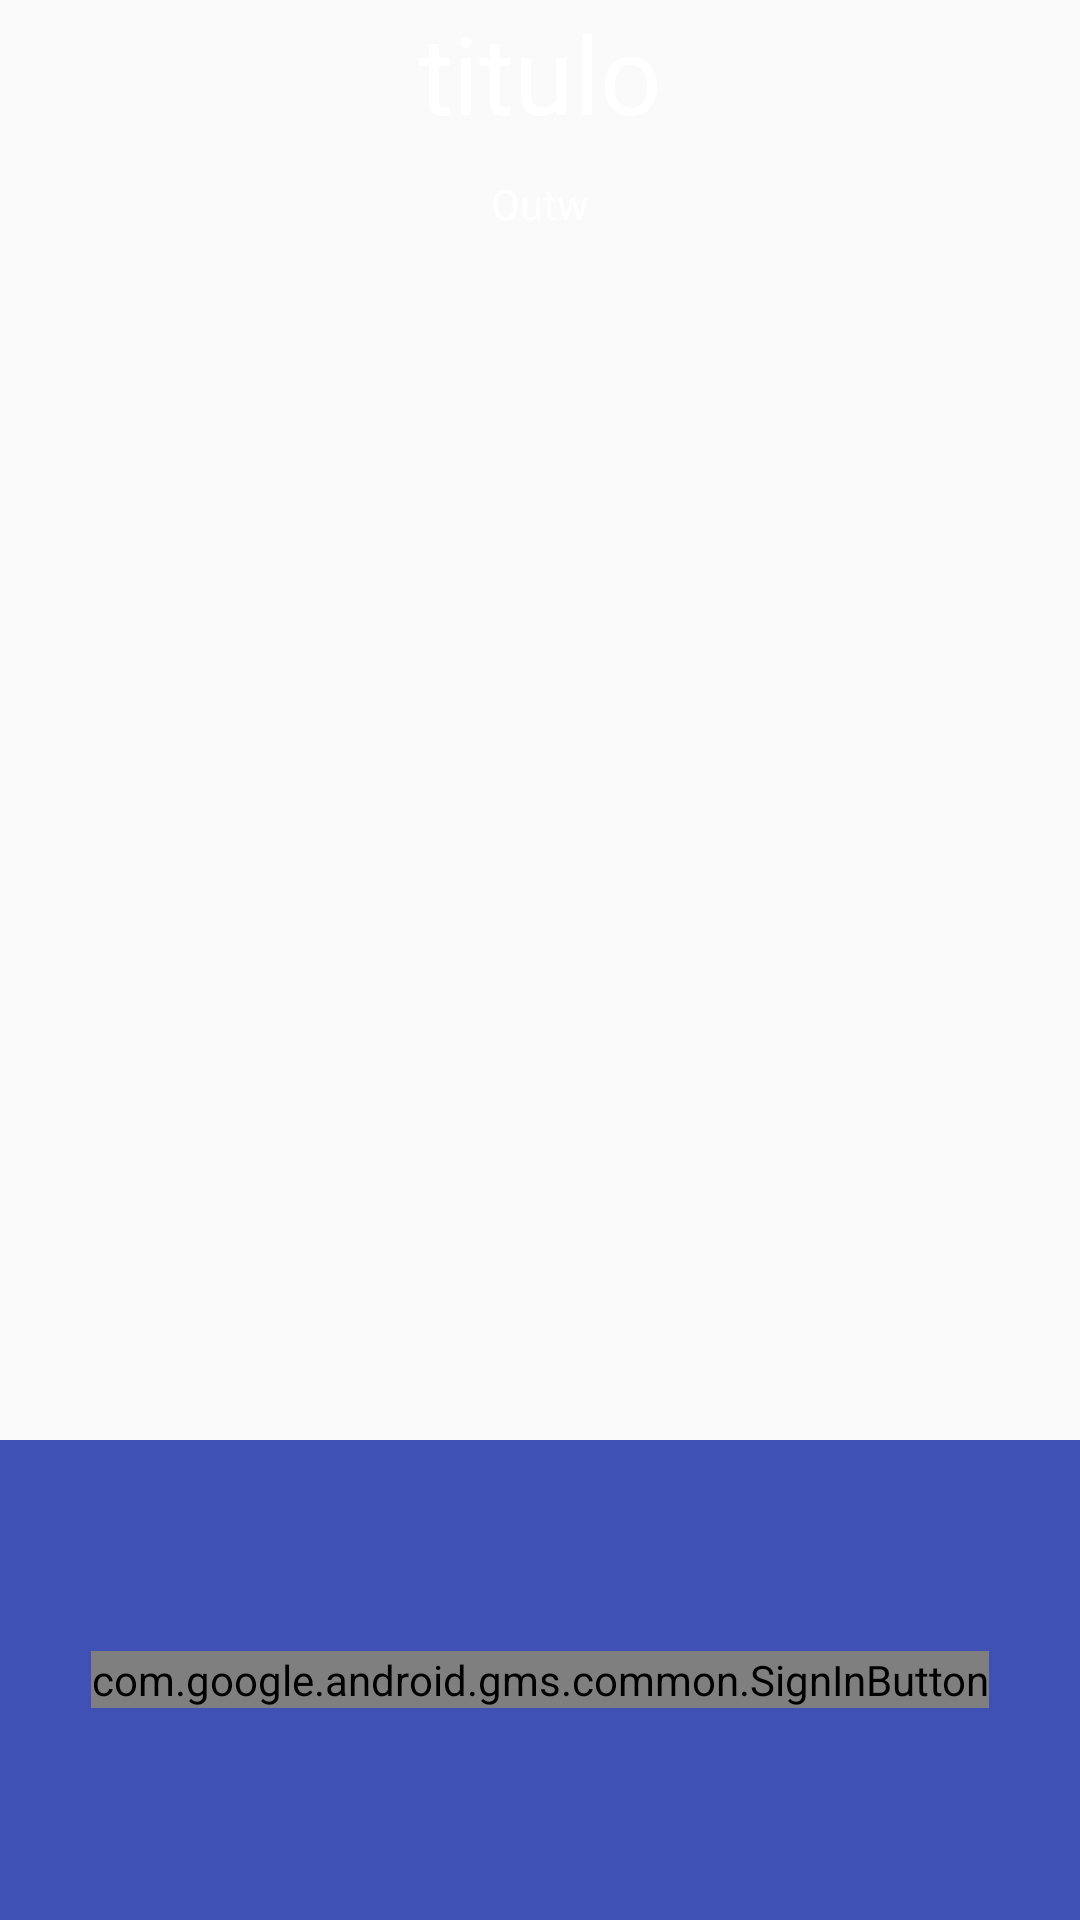

Layout XML and referenced resources for this Android screen:
<!-- AndroidManifest.xml: activity theme AppTheme.NoActionBar -->
<!-- res/layout/activity_login.xml -->
<?xml version="1.0" encoding="utf-8"?>
<LinearLayout xmlns:android="http://schemas.android.com/apk/res/android"
    xmlns:tools="http://schemas.android.com/tools"
    android:id="@+id/main_layout"
    android:layout_width="match_parent"
    android:layout_height="match_parent"
    android:orientation="vertical"
    android:weightSum="4"
    tools:context="mx.com.aries.activities.LoginActivity">

    <LinearLayout
        android:layout_width="match_parent"
        android:layout_height="0dp"
        android:layout_weight="3"
        android:gravity="center_horizontal"
        android:orientation="vertical">
        <TextView
            android:id="@+id/title_text"
            android:layout_width="wrap_content"
            android:layout_height="wrap_content"
            android:layout_marginBottom="10dp"
            android:text="titulo"
            android:gravity="center"
            android:textColor="@android:color/white"
            android:textSize="36sp" />

        <TextView
            android:id="@+id/status"
            android:layout_width="wrap_content"
            android:layout_height="wrap_content"
            android:text="Outw"
            android:textColor="@android:color/white"
            android:textSize="14sp" />

        <TextView
            android:id="@+id/detail"
            android:layout_width="wrap_content"
            android:layout_height="wrap_content"
            android:fadeScrollbars="true"
            android:gravity="center"
            android:maxLines="5"
            android:padding="10dp"
            android:scrollbars="vertical"
            android:textColor="@android:color/white"
            android:textSize="14sp" />

        <Button
            android:id="@+id/button_optional_action"
            style="@style/Base.Widget.AppCompat.Button.Borderless.Colored"
            android:layout_width="wrap_content"
            android:layout_height="wrap_content"
            android:visibility="gone"
            tools:text="Optional Action"
            tools:visibility="visible" />

    </LinearLayout>


    <RelativeLayout
        android:layout_width="fill_parent"
        android:layout_height="0dp"
        android:layout_weight="1"
        android:background="@color/colorPrimary">

        <com.google.android.gms.common.SignInButton
            android:id="@+id/sign_in_button"
            android:layout_width="wrap_content"
            android:layout_height="wrap_content"
            android:layout_centerInParent="true"
            android:visibility="visible"
            tools:visibility="gone" />

        <LinearLayout
            android:id="@+id/sign_out_and_disconnect"
            android:layout_width="fill_parent"
            android:layout_height="wrap_content"
            android:layout_centerInParent="true"
            android:orientation="horizontal"
            android:paddingLeft="16dp"
            android:paddingRight="16dp"
            android:visibility="gone"
            tools:visibility="visible">

            <Button
                android:id="@+id/sign_out_button"
                android:layout_width="0dp"
                android:layout_height="wrap_content"
                android:layout_weight="1"
                android:text="Salir" />

            <Button
                android:id="@+id/disconnect_button"
                android:layout_width="0dp"
                android:layout_height="wrap_content"
                android:layout_weight="1"
                android:text="Desconectar" />
        </LinearLayout>

    </RelativeLayout>

</LinearLayout>
<!-- resources referenced by this layout -->
<resources>
  <color name="colorPrimary">#3F51B5</color>
  <style name="AppTheme.NoActionBar">
          <item name="windowActionBar">false</item>
          <item name="windowNoTitle">true</item>
      </style>
</resources>
